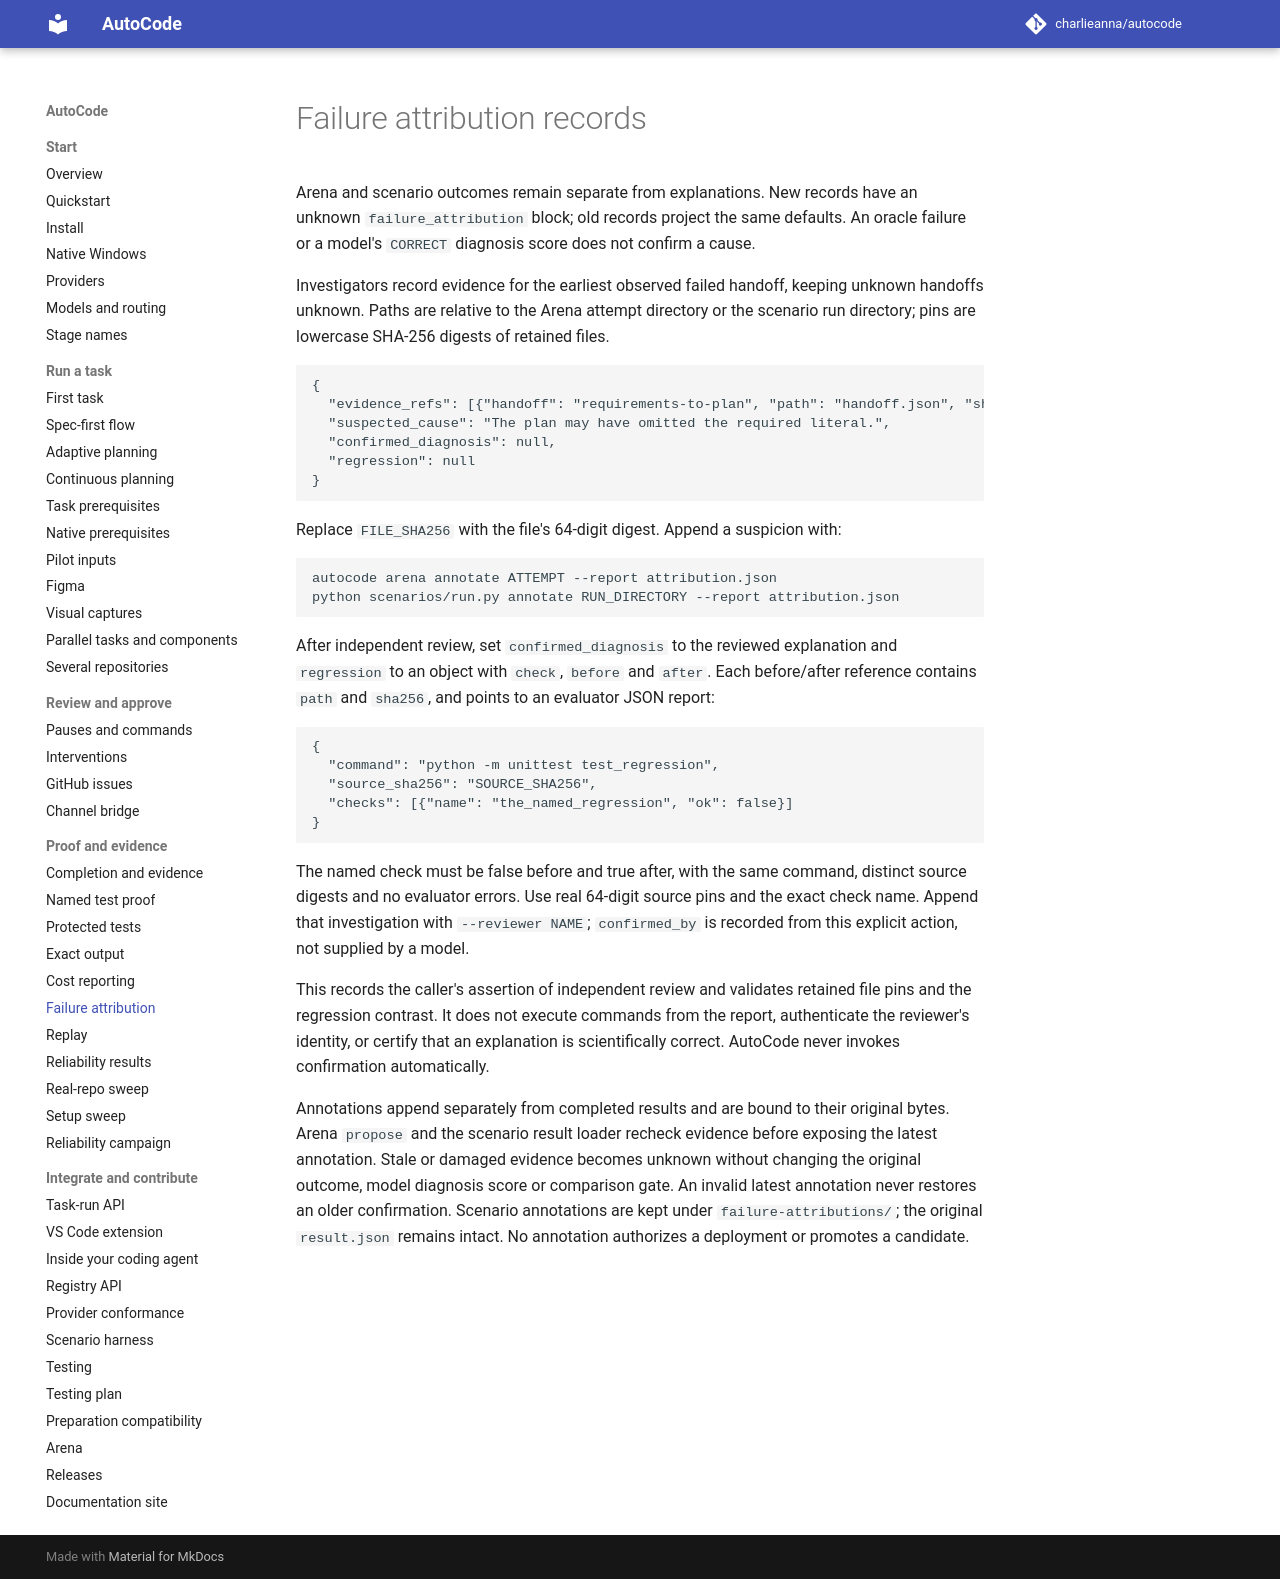

repository: charlieanna/autocode · page: latest/failure-attribution/index.html · generator: mkdocs

# Failure attribution records

Arena and scenario outcomes remain separate from explanations. New records have
an unknown `failure_attribution` block; old records project the same defaults.
An oracle failure or a model's `CORRECT` diagnosis score does not confirm a cause.

Investigators record evidence for the earliest observed failed handoff, keeping
unknown handoffs unknown. Paths are relative to the Arena attempt directory or
the scenario run directory; pins are lowercase SHA-256 digests of retained files.

```json
{
  "evidence_refs": [{"handoff": "requirements-to-plan", "path": "handoff.json", "sha256": "FILE_SHA256"}],
  "suspected_cause": "The plan may have omitted the required literal.",
  "confirmed_diagnosis": null,
  "regression": null
}
```

Replace `FILE_SHA256` with the file's 64-digit digest. Append a suspicion with:

```sh
autocode arena annotate ATTEMPT --report attribution.json
python scenarios/run.py annotate RUN_DIRECTORY --report attribution.json
```

After independent review, set `confirmed_diagnosis` to the reviewed explanation
and `regression` to an object with `check`, `before` and `after`. Each before/after
reference contains `path` and `sha256`, and points to an evaluator JSON report:

```json
{
  "command": "python -m unittest test_regression",
  "source_sha256": "SOURCE_SHA256",
  "checks": [{"name": "the_named_regression", "ok": false}]
}
```

The named check must be false before and true after, with the same command,
distinct source digests and no evaluator errors. Use real 64-digit source pins
and the exact check name. Append that investigation with `--reviewer NAME`;
`confirmed_by` is recorded from this explicit action, not supplied by a model.

This records the caller's assertion of independent review and validates retained
file pins and the regression contrast. It does not execute commands from the
report, authenticate the reviewer's identity, or certify that an explanation is
scientifically correct. AutoCode never invokes confirmation automatically.

Annotations append separately from completed results and are bound to their
original bytes. Arena `propose` and the scenario result loader recheck evidence
before exposing the latest annotation. Stale or damaged evidence becomes unknown
without changing the original outcome, model diagnosis score or comparison gate.
An invalid latest annotation never restores an older confirmation. Scenario
annotations are kept under `failure-attributions/`; the original `result.json`
remains intact. No annotation authorizes a deployment or promotes a candidate.
